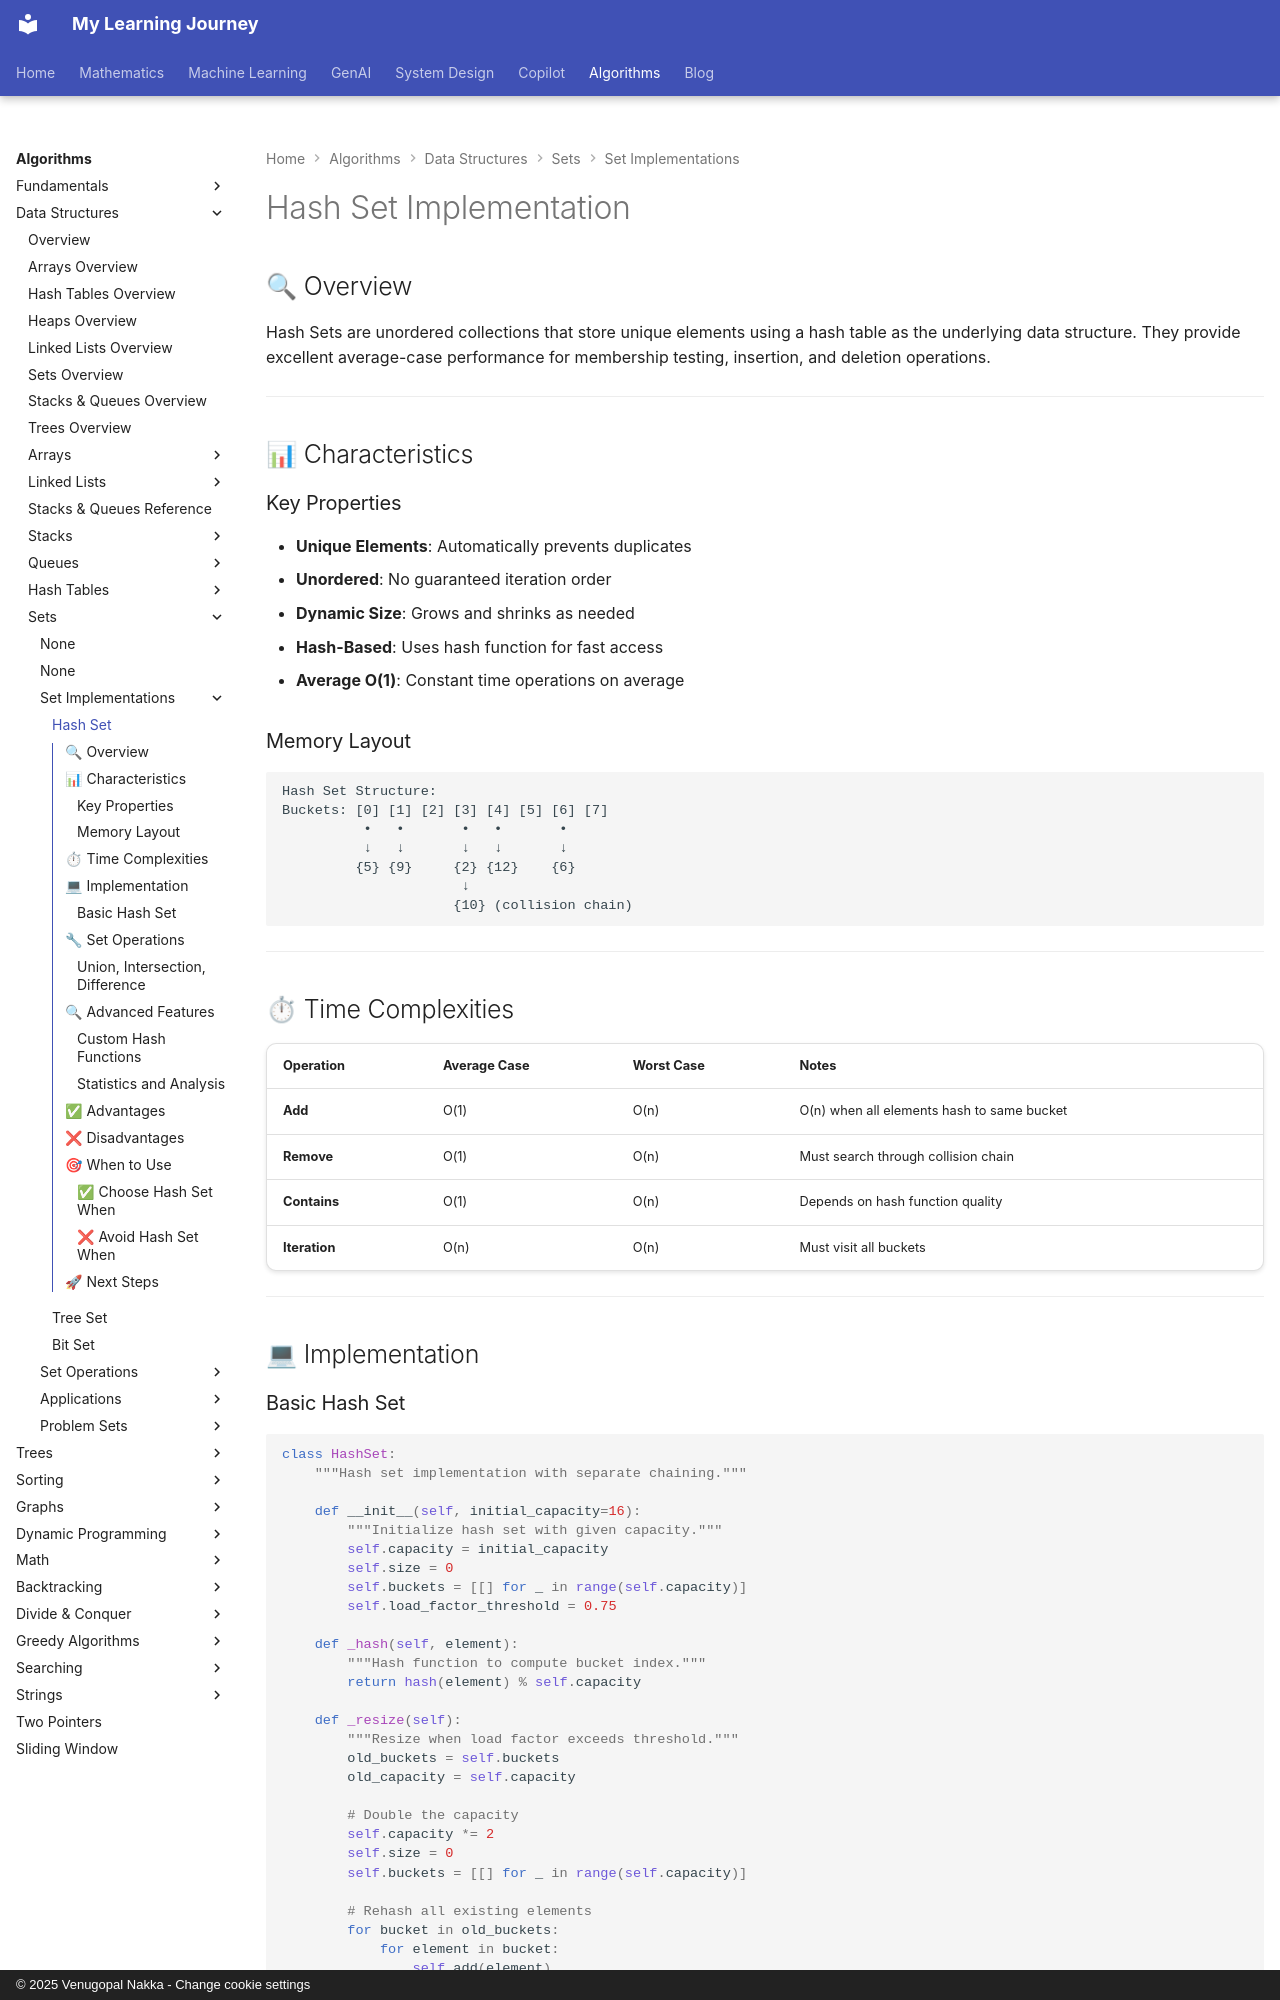

repository: nvgr-GenAI/my-learning · page: algorithms/data-structures/sets/hash-set/index.html · generator: mkdocs · copyright: © 2025 Venugopal Nakka - Change cookie settings

# Hash Set Implementation

## 🔍 Overview

Hash Sets are unordered collections that store unique elements using a hash table as the underlying data structure. They provide excellent average-case performance for membership testing, insertion, and deletion operations.

---

## 📊 Characteristics

### Key Properties

- **Unique Elements**: Automatically prevents duplicates
- **Unordered**: No guaranteed iteration order
- **Dynamic Size**: Grows and shrinks as needed
- **Hash-Based**: Uses hash function for fast access
- **Average O(1)**: Constant time operations on average

### Memory Layout

```text
Hash Set Structure:
Buckets: [0] [1] [2] [3] [4] [5] [6] [7]
          •   •       •   •       •
          ↓   ↓       ↓   ↓       ↓
         {5} {9}     {2} {12}    {6}
                      ↓
                     {10} (collision chain)
```

---

## ⏱ Time Complexities

| Operation | Average Case | Worst Case | Notes |
|-----------|--------------|------------|-------|
| **Add** | O(1) | O(n) | O(n) when all elements hash to same bucket |
| **Remove** | O(1) | O(n) | Must search through collision chain |
| **Contains** | O(1) | O(n) | Depends on hash function quality |
| **Iteration** | O(n) | O(n) | Must visit all buckets |

---

## 💻 Implementation
